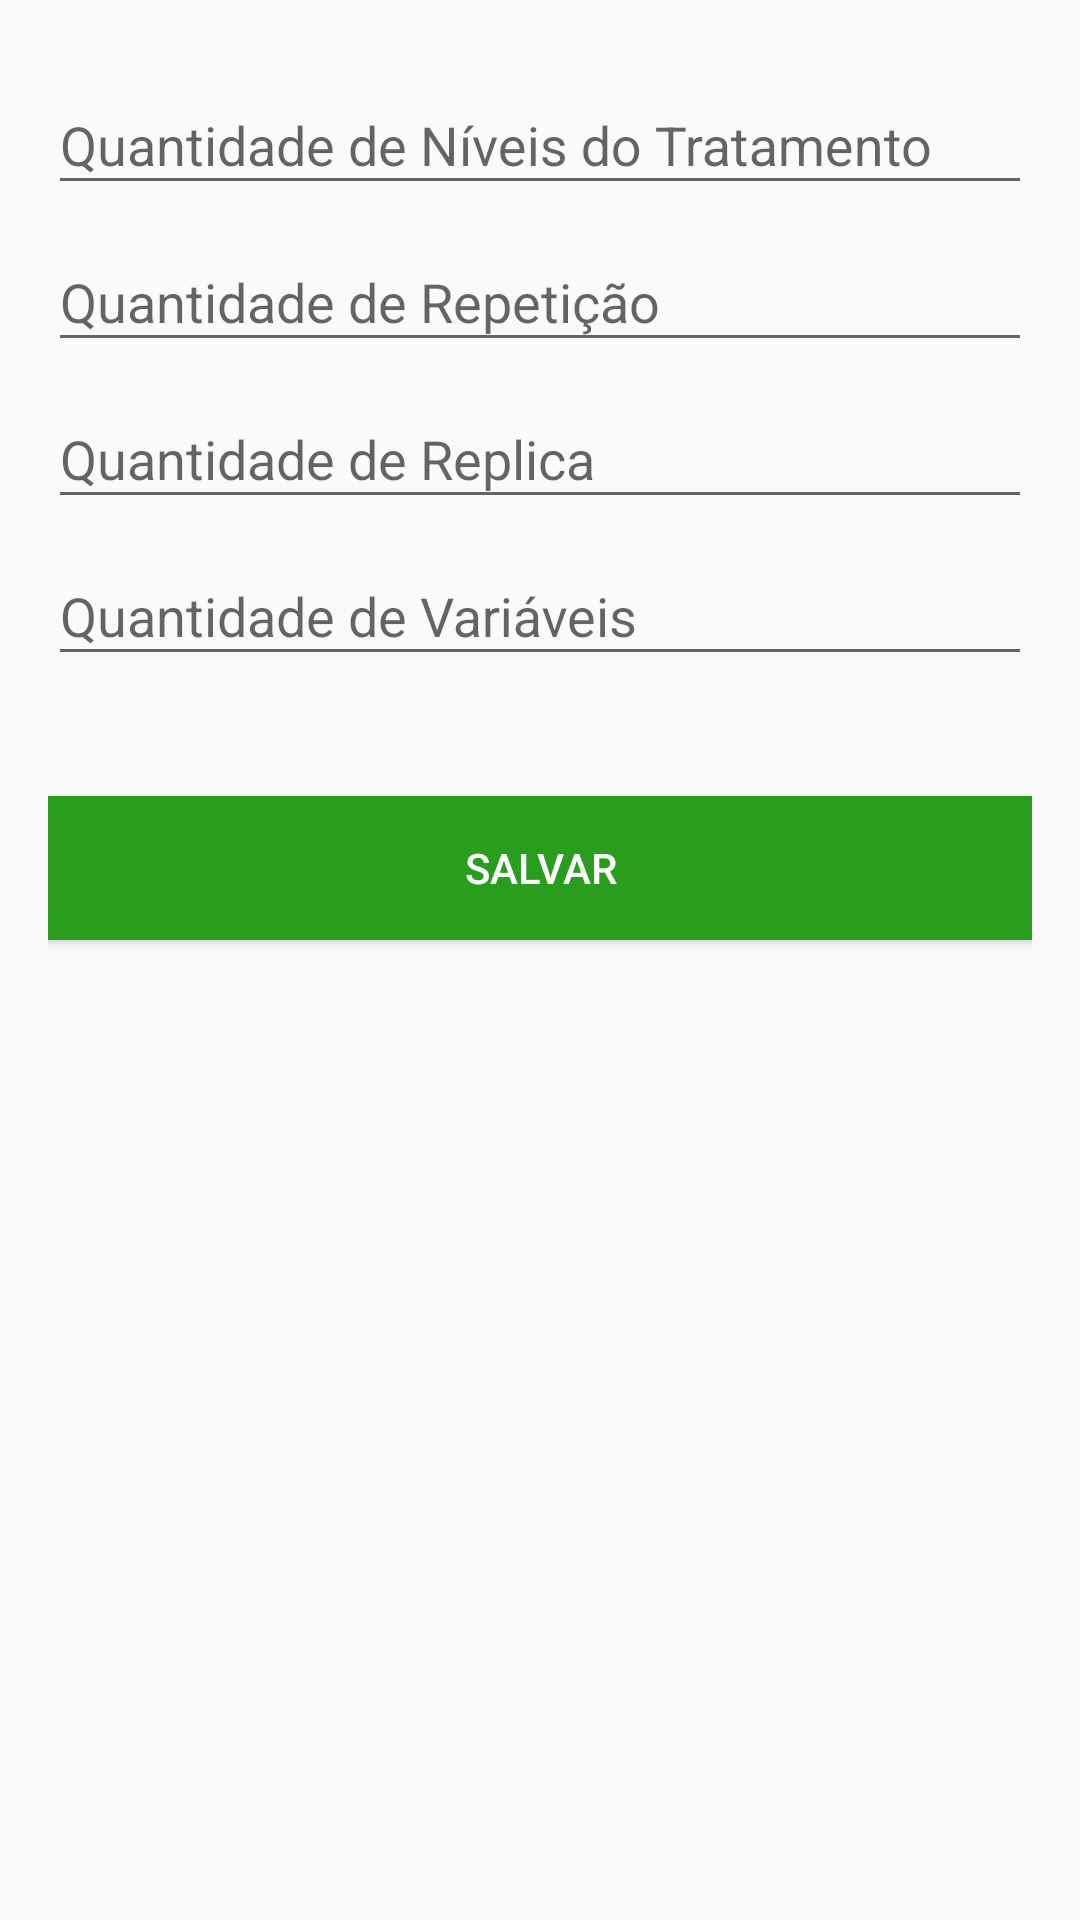

Layout XML and referenced resources for this Android screen:
<!-- AndroidManifest.xml: application theme AppTheme -->
<!-- res/layout/content_cadastro_modelo_formulario.xml -->
<?xml version="1.0" encoding="utf-8"?>
<LinearLayout xmlns:android="http://schemas.android.com/apk/res/android"
    xmlns:app="http://schemas.android.com/apk/res-auto"
    xmlns:tools="http://schemas.android.com/tools"
    android:id="@+id/content_cadastro_formulario_Modelo"
    android:layout_width="match_parent"
    android:layout_height="match_parent"
    android:orientation="vertical"
    android:paddingBottom="@dimen/activity_vertical_margin"
    android:paddingLeft="@dimen/activity_horizontal_margin"
    android:paddingRight="@dimen/activity_horizontal_margin"
    android:paddingTop="@dimen/activity_vertical_margin"
    app:layout_behavior="@string/appbar_scrolling_view_behavior"
    tools:context="me.adolfoquaranta.coletadigital.atividades.CadastroModeloFormulario"
    tools:showIn="@layout/activity_cadastro_modelo_formulario">

    <android.support.design.widget.TextInputLayout
        android:id="@+id/input_layout_quantidadeTratatmentos_Modelo"
        android:layout_width="match_parent"
        android:layout_height="wrap_content">

        <android.support.design.widget.TextInputEditText
            android:id="@+id/input_quantidadeTratatmentos_Modelo"
            android:layout_width="match_parent"
            android:layout_height="wrap_content"
            android:hint="@string/hint_quantidadeTratatmentos_Modelo"
            android:inputType="number" />
    </android.support.design.widget.TextInputLayout>

    <android.support.design.widget.TextInputLayout
        android:id="@+id/input_layout_quantidadeRepeticoes_Modelo"
        android:layout_width="match_parent"
        android:layout_height="wrap_content">

        <android.support.design.widget.TextInputEditText
            android:id="@+id/input_quantidadeRepeticoes_Modelo"
            android:layout_width="match_parent"
            android:layout_height="wrap_content"
            android:hint="@string/hint_quantidadeRepeticoes_Modelo"
            android:inputType="number" />
    </android.support.design.widget.TextInputLayout>

    <android.support.design.widget.TextInputLayout
        android:id="@+id/input_layout_quantidadeReplicacoes_Modelo"
        android:layout_width="match_parent"
        android:layout_height="wrap_content">

        <android.support.design.widget.TextInputEditText
            android:id="@+id/input_quantidadeReplicacoes_Modelo"
            android:layout_width="match_parent"
            android:layout_height="wrap_content"
            android:hint="@string/hint_quantidadeReplicacoes_Modelo"
            android:inputType="number" />
    </android.support.design.widget.TextInputLayout>

    <android.support.design.widget.TextInputLayout
        android:id="@+id/input_layout_quantidadeVariaveis_Modelo"
        android:layout_width="match_parent"
        android:layout_height="wrap_content">

        <android.support.design.widget.TextInputEditText
            android:id="@+id/input_quantidadeVariaveis_Modelo"
            android:layout_width="match_parent"
            android:layout_height="wrap_content"
            android:hint="@string/hint_quantidadeVariaveis_Modelo"
            android:inputType="number" />
    </android.support.design.widget.TextInputLayout>

    <Button
        android:id="@+id/btn_salvar_Modelo"
        android:layout_width="fill_parent"
        android:layout_height="wrap_content"
        android:layout_marginTop="40dp"
        android:background="@color/colorPrimary"
        android:text="@string/btn_salvar"
        android:textColor="@android:color/white"/>

</LinearLayout>
<!-- res/layout/activity_cadastro_modelo_formulario.xml (included above) -->
<?xml version="1.0" encoding="utf-8"?>
<android.support.design.widget.CoordinatorLayout xmlns:android="http://schemas.android.com/apk/res/android"
    xmlns:app="http://schemas.android.com/apk/res-auto"
    xmlns:tools="http://schemas.android.com/tools"
    android:layout_width="match_parent"
    android:layout_height="match_parent"
    android:fitsSystemWindows="true"
    tools:context="me.adolfoquaranta.coletadigital.atividades.CadastroModeloFormulario">

    <android.support.design.widget.AppBarLayout
        android:layout_width="match_parent"
        android:layout_height="wrap_content"
        android:theme="@style/AppTheme.AppBarOverlay">

        <android.support.v7.widget.Toolbar
            android:id="@+id/toolbar"
            android:layout_width="match_parent"
            android:layout_height="?attr/actionBarSize"
            android:background="?attr/colorPrimary"
            app:popupTheme="@style/AppTheme.PopupOverlay" />

    </android.support.design.widget.AppBarLayout>

    <include layout="@layout/content_cadastro_modelo_formulario" />

</android.support.design.widget.CoordinatorLayout>
<!-- resources referenced by this layout -->
<resources>
  <color name="colorPrimary">#299E1E</color>
  <dimen name="activity_horizontal_margin">16dp</dimen>
  <dimen name="activity_vertical_margin">16dp</dimen>
  <string name="btn_salvar">Salvar</string>
  <string name="hint_quantidadeRepeticoes_Modelo">Quantidade de Repetição</string>
  <string name="hint_quantidadeReplicacoes_Modelo">Quantidade de Replica</string>
  <string name="hint_quantidadeTratatmentos_Modelo">Quantidade de Níveis do Tratamento</string>
  <string name="hint_quantidadeVariaveis_Modelo">Quantidade de Variáveis</string>
  <style name="AppTheme.AppBarOverlay" parent="ThemeOverlay.AppCompat.Dark.ActionBar" />
  <style name="AppTheme.PopupOverlay" parent="ThemeOverlay.AppCompat.Light" />
  <style name="AppTheme" parent="Theme.AppCompat.Light.DarkActionBar">
          
          <item name="colorPrimary">@color/colorPrimary</item>
          <item name="colorPrimaryDark">@color/colorPrimaryDark</item>
          <item name="colorAccent">@color/colorAccent</item>
      </style>
  <color name="colorPrimaryDark">#075200</color>
  <color name="colorAccent">#13095E</color>
</resources>
